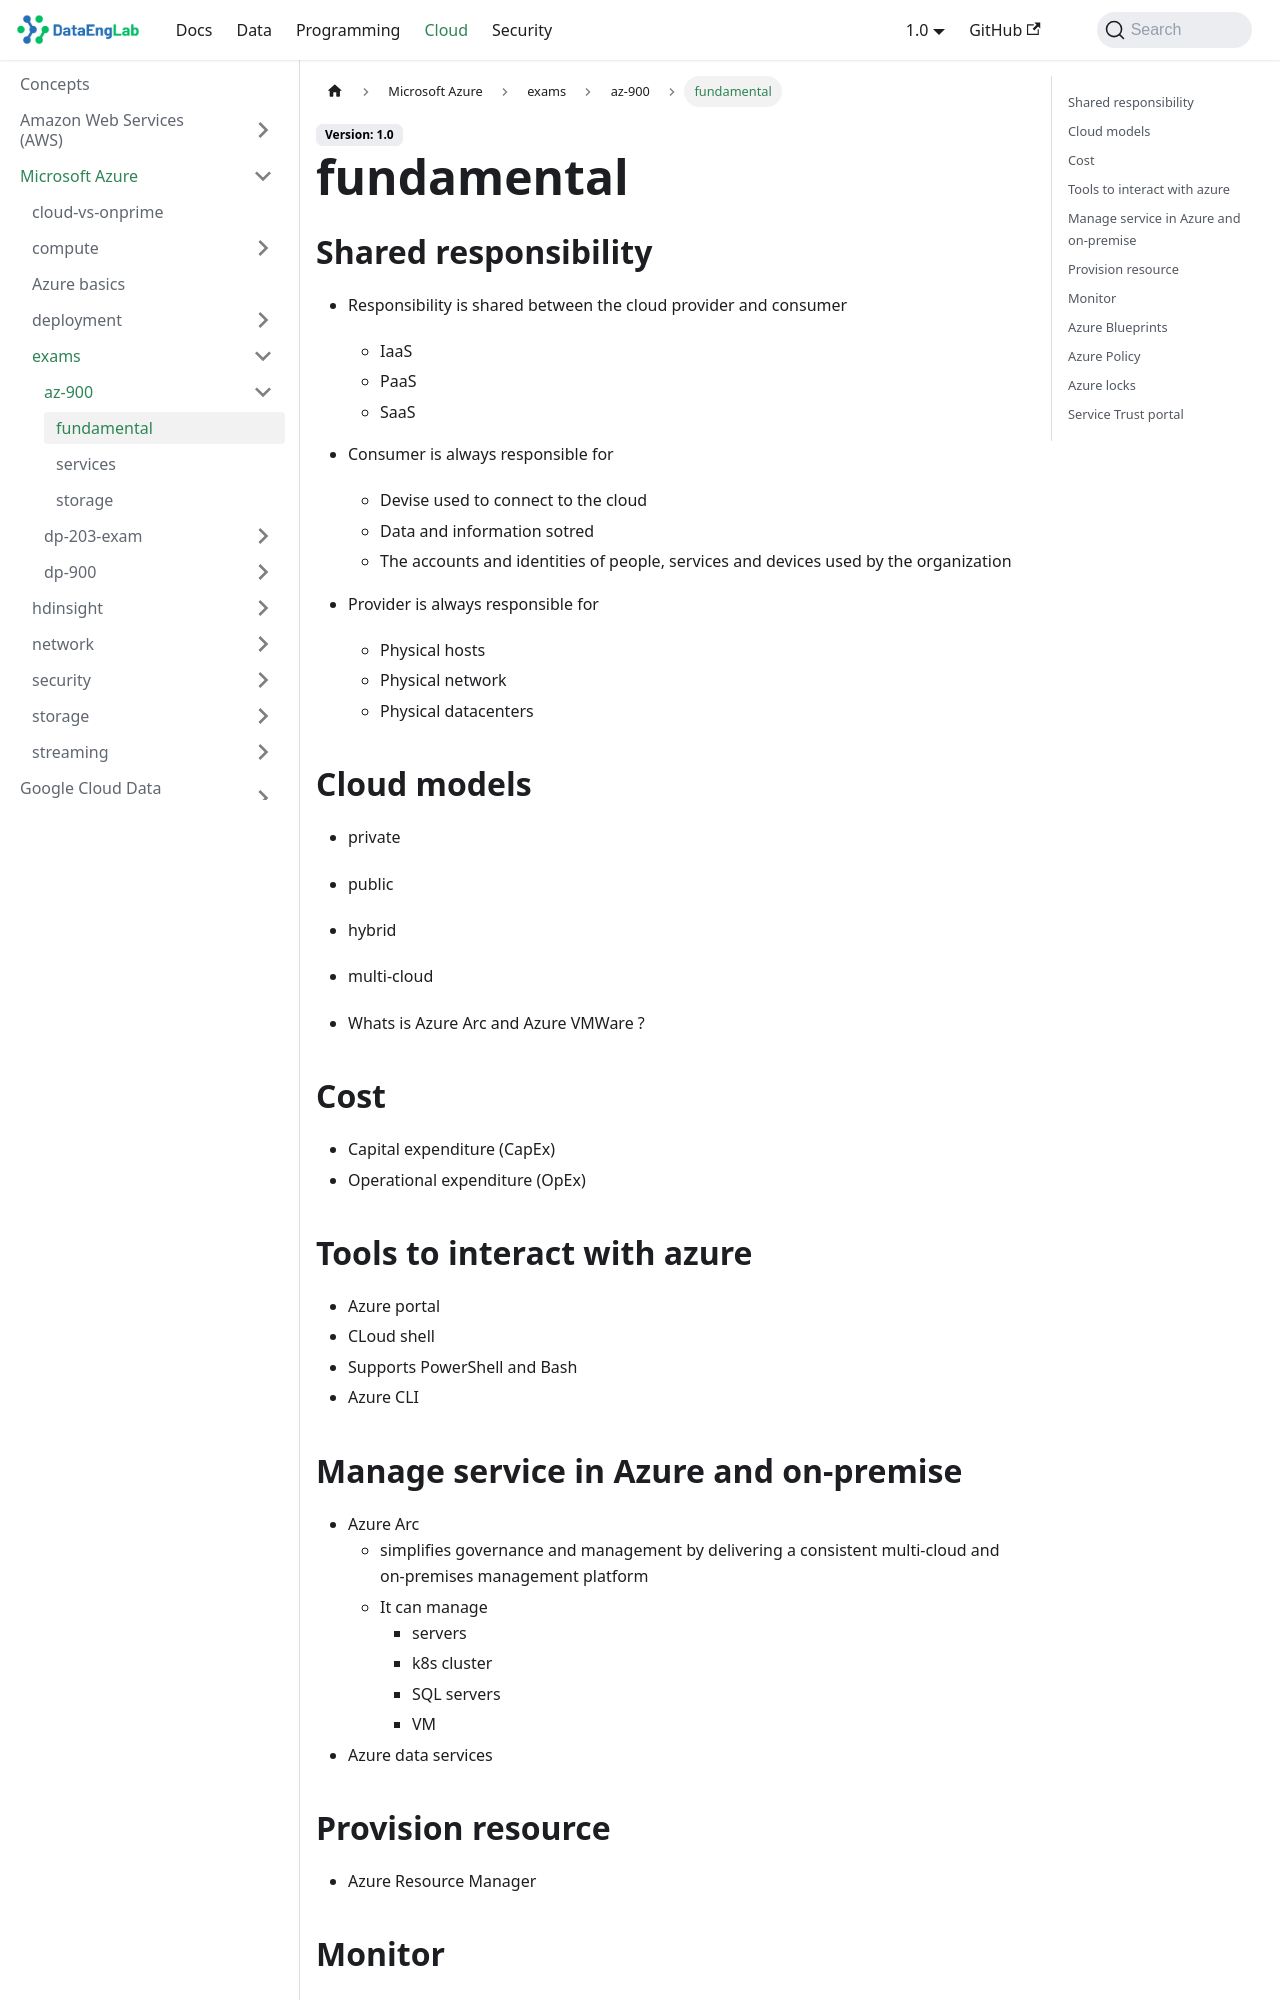

repository: Massipssa/Docs · page: docs/cloud/azure/exams/az-900/fundamental/index.html · generator: mkdocs

## Shared responsibility 
- Responsibility is shared between the cloud provider and consumer
  - IaaS
  - PaaS
  - SaaS

- Consumer is always responsible for 
  - Devise used to connect to the cloud 
  - Data and information sotred 
  - The accounts and identities of people, services and devices used by the organization
- Provider is always responsible for
  - Physical hosts 
  - Physical network 
  - Physical datacenters
   

## Cloud models 
- private
- public 
- hybrid 
- multi-cloud

- Whats is Azure Arc and Azure VMWare ?

## Cost
- Capital expenditure (CapEx)
- Operational expenditure (OpEx)

## Tools to interact with azure 
- Azure portal 
- CLoud shell
 - Supports PowerShell and Bash 
- Azure CLI

## Manage service in Azure and on-premise

- Azure Arc 
  - simplifies governance and management by delivering a consistent multi-cloud and on-premises management platform
  - It can manage
    - servers 
    - k8s cluster 
    - SQL servers 
    - VM
- Azure data services 

## Provision resource
- Azure Resource Manager
